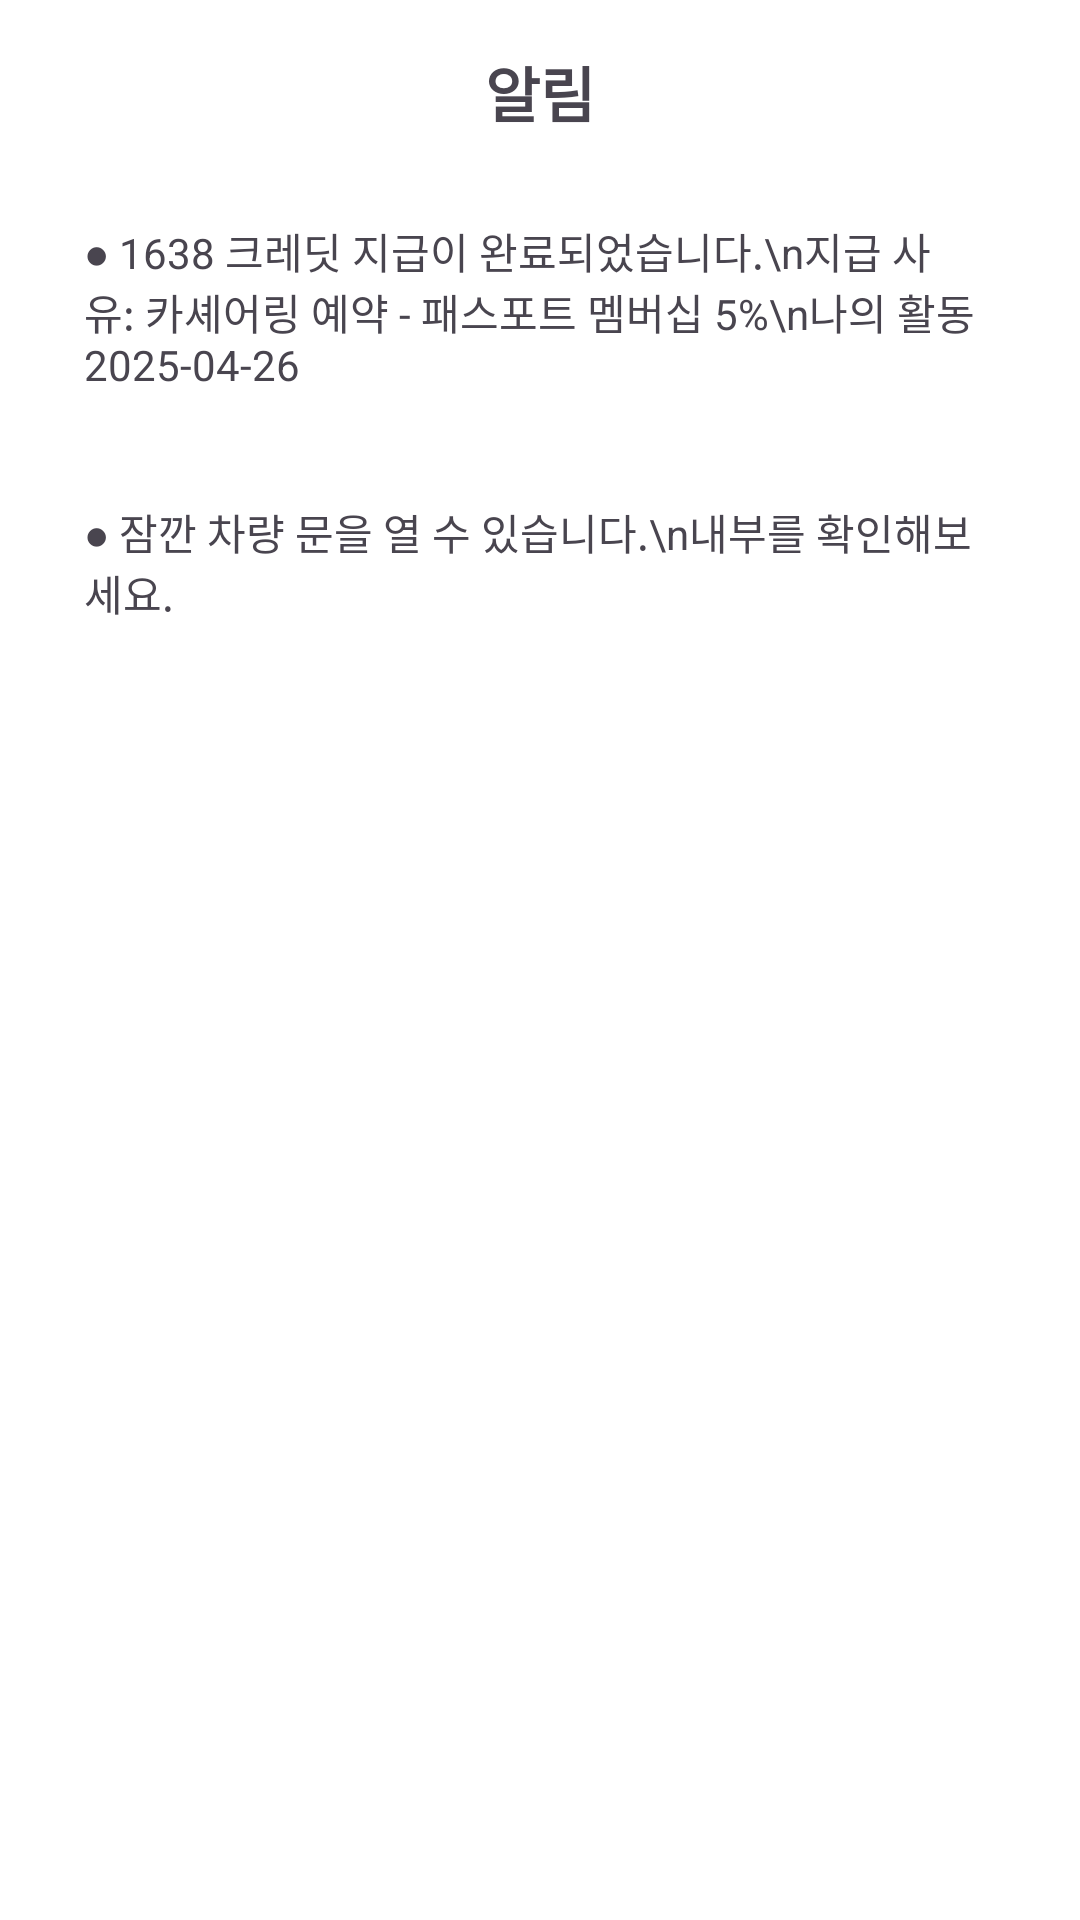

The Android layout XML behind this screen, and the referenced resources:
<!-- AndroidManifest.xml: application theme Theme.SsaCar -->
<!-- res/layout/activity_notificatione.xml -->
<?xml version="1.0" encoding="utf-8"?>
<LinearLayout xmlns:android="http://schemas.android.com/apk/res/android"
    android:layout_width="match_parent"
    android:layout_height="match_parent"
    android:orientation="vertical"
    android:padding="16dp"
    android:background="#FFFFFF">

    <TextView
        android:layout_width="wrap_content"
        android:layout_height="wrap_content"
        android:text="알림"
        android:textSize="20sp"
        android:textStyle="bold"
        android:layout_marginBottom="16dp"
        android:layout_gravity="center_horizontal" />

    
    <LinearLayout
        android:layout_width="match_parent"
        android:layout_height="wrap_content"
        android:orientation="vertical"
        android:padding="12dp"
        android:layout_marginBottom="12dp">

        <TextView
            android:layout_width="wrap_content"
            android:layout_height="wrap_content"
            android:text="● 1638 크레딧 지급이 완료되었습니다.\n지급 사유: 카셰어링 예약 - 패스포트 멤버십 5%\n나의 활동    2025-04-26"
            android:textSize="14sp" />
    </LinearLayout>

    
    <LinearLayout
        android:layout_width="match_parent"
        android:layout_height="wrap_content"
        android:orientation="vertical"
        android:padding="12dp">

        <TextView
            android:layout_width="wrap_content"
            android:layout_height="wrap_content"
            android:text="● 잠깐 차량 문을 열 수 있습니다.\n내부를 확인해보세요."
            android:textSize="14sp" />
    </LinearLayout>
</LinearLayout>
<!-- resources referenced by this layout -->
<resources>
  <style name="Theme.SsaCar" parent="Base.Theme.SsaCar" />
  <style name="Base.Theme.SsaCar" parent="Theme.Material3.DayNight.NoActionBar">
          
          
      </style>
</resources>
